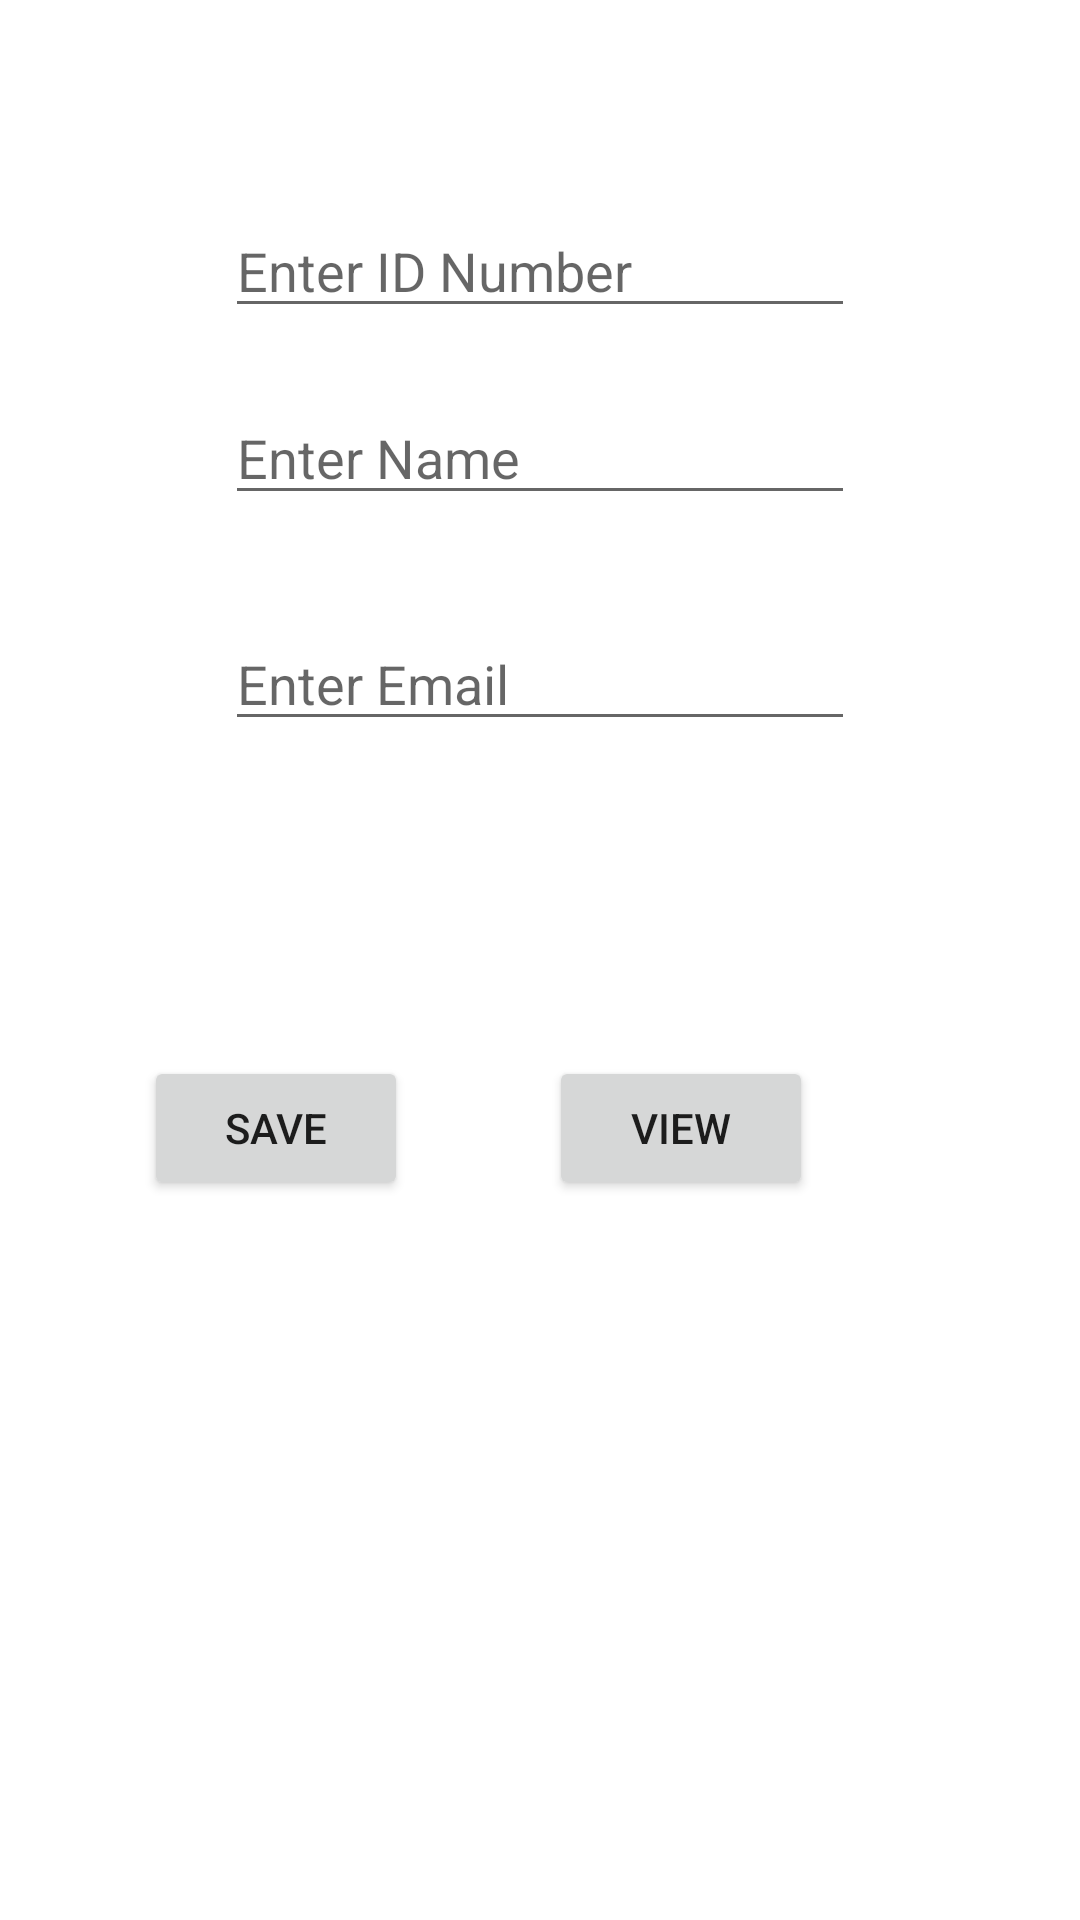

Android layout source for this screen:
<!-- AndroidManifest.xml: application theme Theme.MyFirebaseDataApp -->
<!-- res/layout/activity_main.xml -->
<?xml version="1.0" encoding="utf-8"?>
<androidx.constraintlayout.widget.ConstraintLayout xmlns:android="http://schemas.android.com/apk/res/android"
    xmlns:app="http://schemas.android.com/apk/res-auto"
    xmlns:tools="http://schemas.android.com/tools"
    android:layout_width="match_parent"
    android:layout_height="match_parent"
    tools:context=".MainActivity">

    <EditText
        android:id="@+id/mEdtName"
        android:layout_width="wrap_content"
        android:layout_height="wrap_content"
        android:layout_marginTop="21dp"
        android:ems="10"
        android:hint="Enter Name"
        android:inputType="textPersonName"
        app:layout_constraintStart_toStartOf="@+id/mEdtIDNumber"
        app:layout_constraintTop_toBottomOf="@+id/mEdtIDNumber" />

    <EditText
        android:id="@+id/mEdtEmail"
        android:layout_width="wrap_content"
        android:layout_height="wrap_content"
        android:layout_marginTop="34dp"
        android:ems="10"
        android:hint="Enter Email"
        android:inputType="textEmailAddress"
        app:layout_constraintStart_toStartOf="@+id/mEdtName"
        app:layout_constraintTop_toBottomOf="@+id/mEdtName" />

    <EditText
        android:id="@+id/mEdtIDNumber"
        android:layout_width="wrap_content"
        android:layout_height="wrap_content"
        android:layout_marginTop="68dp"
        android:ems="10"
        android:hint="Enter ID Number"
        android:inputType="numberDecimal"
        app:layout_constraintEnd_toEndOf="parent"
        app:layout_constraintStart_toStartOf="parent"
        app:layout_constraintTop_toTopOf="parent" />

    <Button
        android:id="@+id/mBtnsave"
        android:layout_width="wrap_content"
        android:layout_height="wrap_content"
        android:layout_marginEnd="47dp"
        android:layout_marginRight="47dp"
        android:layout_marginBottom="240dp"
        android:text="SAVE"
        app:layout_constraintBottom_toBottomOf="parent"
        app:layout_constraintEnd_toStartOf="@+id/mBtnView" />

    <Button
        android:id="@+id/mBtnView"
        android:layout_width="wrap_content"
        android:layout_height="wrap_content"
        android:layout_marginEnd="89dp"
        android:layout_marginRight="89dp"
        android:text="VIEW"
        app:layout_constraintBaseline_toBaselineOf="@+id/mBtnsave"
        app:layout_constraintEnd_toEndOf="parent" />
</androidx.constraintlayout.widget.ConstraintLayout>
<!-- resources referenced by this layout -->
<resources>
  <style name="Theme.MyFirebaseDataApp" parent="Theme.MaterialComponents.DayNight.DarkActionBar">
          
          <item name="colorPrimary">@color/purple_500</item>
          <item name="colorPrimaryVariant">@color/purple_700</item>
          <item name="colorOnPrimary">@color/white</item>
          
          <item name="colorSecondary">@color/teal_200</item>
          <item name="colorSecondaryVariant">@color/teal_700</item>
          <item name="colorOnSecondary">@color/black</item>
          
          <item name="android:statusBarColor" tools:targetApi="l">?attr/colorPrimaryVariant</item>
          
      </style>
  <!-- not gathered from this repository: default colours our renderer supplied (Android Studio template values) -->
  <color name="purple_500">#FF6200EE</color>
  <color name="purple_700">#FF3700B3</color>
  <color name="teal_200">#FF03DAC5</color>
  <color name="teal_700">#FF018786</color>
  <color name="black">#FF000000</color>
  <color name="white">#FFFFFFFF</color>
</resources>
